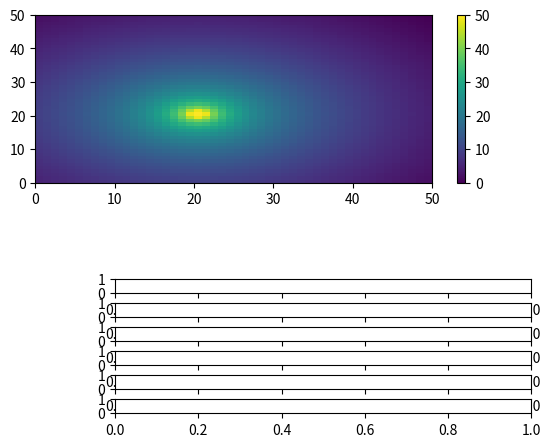

The matplotlib source for this figure: (Note: this script raises an exception after producing the figure.)
#! /usr/bin/env python
import numpy as np
import matplotlib.pylab as plt
from matplotlib.widgets import Slider, Button

ROWS = 50
COLS = 50
SIGNAL_ORIGIN = (20, 20)
CUSTOM_RANGE = (0, 50)

# Common frequency profiles
FREQ_WIFI = 2.4 * (10**9)
FREQ_5G = 30 * (10**9)
FREQ_FM = 100 * (10**6)

def scale_value(value, org_range, dst_range):
    '''
    Transform a value in terms of [min, max] to an scaled value in terms of [a, b].
    '''
    min, max = org_range
    a, b = dst_range    

    factor = (b - a)/(max - min)
    scaled_value = factor * (value - min) + a

    return scaled_value

def scale_array(data, org_range, dst_range):
    '''
    Transform data into the range we want.
    '''
    for x in range(ROWS):
        for y in range(COLS):
            data[x, y] = scale_value(data[x, y], org_range, dst_range)
        
class Friss:
    C = 3.0 * (10 ** 8)
    DIST_FACTOR = 1.0

    def __init__(self, power_tras, gain_tras, gain_recv, freq=900.0 * (10 ** 6), losses_factor=1.0, losses_path=2.0):
        self.__power_t = power_tras                     # Pt
        self.__gain_t = gain_tras                       # Gt
        self.__gain_r = gain_recv                       # Gr
        self.__lambda = self.__get_lambda(freq)         # Lambda
        self.__losses_f = losses_factor                 # L
        self.__losses_p = losses_path                   # n

    def set_values(self, power_tras, gain_tras, gain_recv, freq, losses_factor, losses_path):
        self.__power_t = power_tras                     # Pt
        self.__gain_t = gain_tras                       # Gt
        self.__gain_r = gain_recv                       # Gr
        self.__lambda = self.__get_lambda(freq)         # Lambda
        self.__losses_f = losses_factor                 # L
        self.__losses_p = losses_path                   # n

    def __get_lambda(self, freq):
        return self.C/freq

    def __friss_formula(self, dist):
        if dist == 0:
            dist = 0.9 * self.DIST_FACTOR

        power_recv = self.__power_t * (self.__gain_t * self.__gain_r * (self.__lambda)**2)/(((4 * np.pi)**2) * (dist**self.__losses_p) * self.__losses_f)
        power_recv_dBm = self.__W_to_dBm(power_recv)
        return power_recv_dBm

    def __propagation_path_loss(self, dist):
        if dist == 0:
            dist = 0.9 * self.DIST_FACTOR

        # Empty space case
        loss = -10 * np.log10((self.__lambda**2)/((4 * np.pi * dist)**2))   
        return loss

    def __del__(self):
        pass

    def model_power_signal(self, rows, cols, origin=(0,0)):
        x_origin, y_origin = origin
        data = np.zeros((rows, cols))
        for x in range(rows):
            for y in range(cols):
                dist_to_origin = (((x - x_origin)**2 + (y - y_origin)**2) ** (1/2)) * self.DIST_FACTOR
                pwr_recv = self.__friss_formula(dist_to_origin)
                data[x, y] = pwr_recv

        current_range = (np.min(data), np.max(data))
        scale_array(data, current_range, CUSTOM_RANGE)
        return data

    def model_signal_losses(self, rows, cols, origin=(0,0)):
        # NEED TO BE UPDATED!!!!!!!!!!!!!!
        x_origin, y_origin = origin
        data = np.zeros((rows, cols))
        for x in range(rows):
            for y in range(cols):
                dist_to_origin = (((x - x_origin)**2 + (y - y_origin)**2) ** (1/2)) * self.DIST_FACTOR
                losses = self.__propagation_path_loss(dist_to_origin)
                data[x, y] = losses

        norm_data = data / np.linalg.norm(data)
        self.__show_data(norm_data)
        # self.__show_data(data)

    def __W_to_dBm(self, value_in_w):
        dBm = 10 * np.log10(value_in_w / 0.001)
        return dBm

    def __W_to_dB(self, value_in_w):
        dB = 10 * np.log10(value_in_w)
        return dB

    def __rcv_power_with_ref(self, d_ref, d_final):
        # Calibrated
        power_recv = self.__friss_formula(d_ref) + 20 * np.log10(d_ref/d_final)
        return power_recv

    def __print_all(self):
        print("****************")
        print("Current Friss values:")
        print("\tPt:",self.__power_t, "W")
        print("\tGt:",self.__gain_t, "W")
        print("\tGr:",self.__gain_r, "W")
        print("\tLm:",self.__lambda)
        print("\tl:",self.__losses_f)
        print("\tn:",self.__losses_p)
        print("****************")
                 
    def show_data(self, data):
        plt.pcolormesh(data, cmap = 'winter')
        plt.title('Heatmap')
        plt.show()

    def test(self, dist, new_dist):
        self.__print_all()
        print("Pt (", dist, "m ):", self.__W_to_dBm(self.__power_t), "dBm")
        print("Pt (", dist, "m ):", self.__W_to_dB(self.__power_t), "dB")
        print("Pr (", dist, "m ):", self.__friss_formula(dist), "dBm")
        print("Pr (", new_dist, "m ), without friss:", self.__rcv_power_with_ref(dist, new_dist), "dBm")
        print("Pr (", new_dist, "m ), with friss:", self.__friss_formula(new_dist), "dBm")
        print("\n")

if __name__ ==  "__main__":
    plt.figure("Heatmap")

    Pt = 1.0
    Gt = 1.0
    Gr = 1.0
    Fq = 250.0 * (10**6)
    l = 1.0
    n = 2.0

    my_model = Friss(Pt, Gt, Gr, Fq, l, n)

    my_model.test(2, 10)
    # my_model.test(10, 100)

    data = my_model.model_power_signal(ROWS, COLS, SIGNAL_ORIGIN)

    ax = plt.subplot(211)
    plot = plt.pcolormesh(data, cmap = 'viridis')
    plt.colorbar(plot)

    ax_Pt = plt.axes([0.25, 0.3, 0.65, 0.03])
    ax_Gt = plt.axes([0.25, 0.25, 0.65, 0.03])
    ax_Gr = plt.axes([0.25, 0.2, 0.65, 0.03])
    ax_Fq = plt.axes([0.25, 0.15, 0.65, 0.03])
    ax_l = plt.axes([0.25, 0.1, 0.65, 0.03])
    ax_n = plt.axes([0.25, 0.05, 0.65, 0.03])    
    
    power_t = Slider(ax_Pt, 'Pt (W)', 0.0, 100.0, Pt)
    gain_t = Slider(ax_Gt, 'Gt (W)', 0.0, 100.0, Gt)
    gain_r = Slider(ax_Gr, 'Gr (W)', 0.0, 100.0, Gr)
    freq = Slider(ax_Fq, 'Fq (Hz)', 0, 10**10, Fq)
    losses_factor = Slider(ax_l, 'L', 0.0, 10.0, l)
    loss_exp = Slider(ax_n, 'n', 1.6, 6.0, n)    

    def update(val):
        Pt = power_t.val
        Gt = gain_t.val
        Gr = gain_r.val
        Fq = freq.val
        l = losses_factor.val
        n = loss_exp.val

        my_model.set_values(Pt, Gt, Gr, Fq, l, n)
        data = my_model.model_power_signal(ROWS, COLS, SIGNAL_ORIGIN)
        plot = ax.pcolormesh(data, cmap = 'viridis')
        plt.colorbar(plot)

        my_model.test(2, 10)
        # my_model.test(10, 100)
    
    power_t.on_changed(update)
    gain_t.on_changed(update)
    gain_r.on_changed(update)
    freq.on_changed(update)
    losses_factor.on_changed(update)
    loss_exp.on_changed(update)

    # manager = plt.get_current_fig_manager()
    # manager.full_screen_toggle()

    plt.show()
